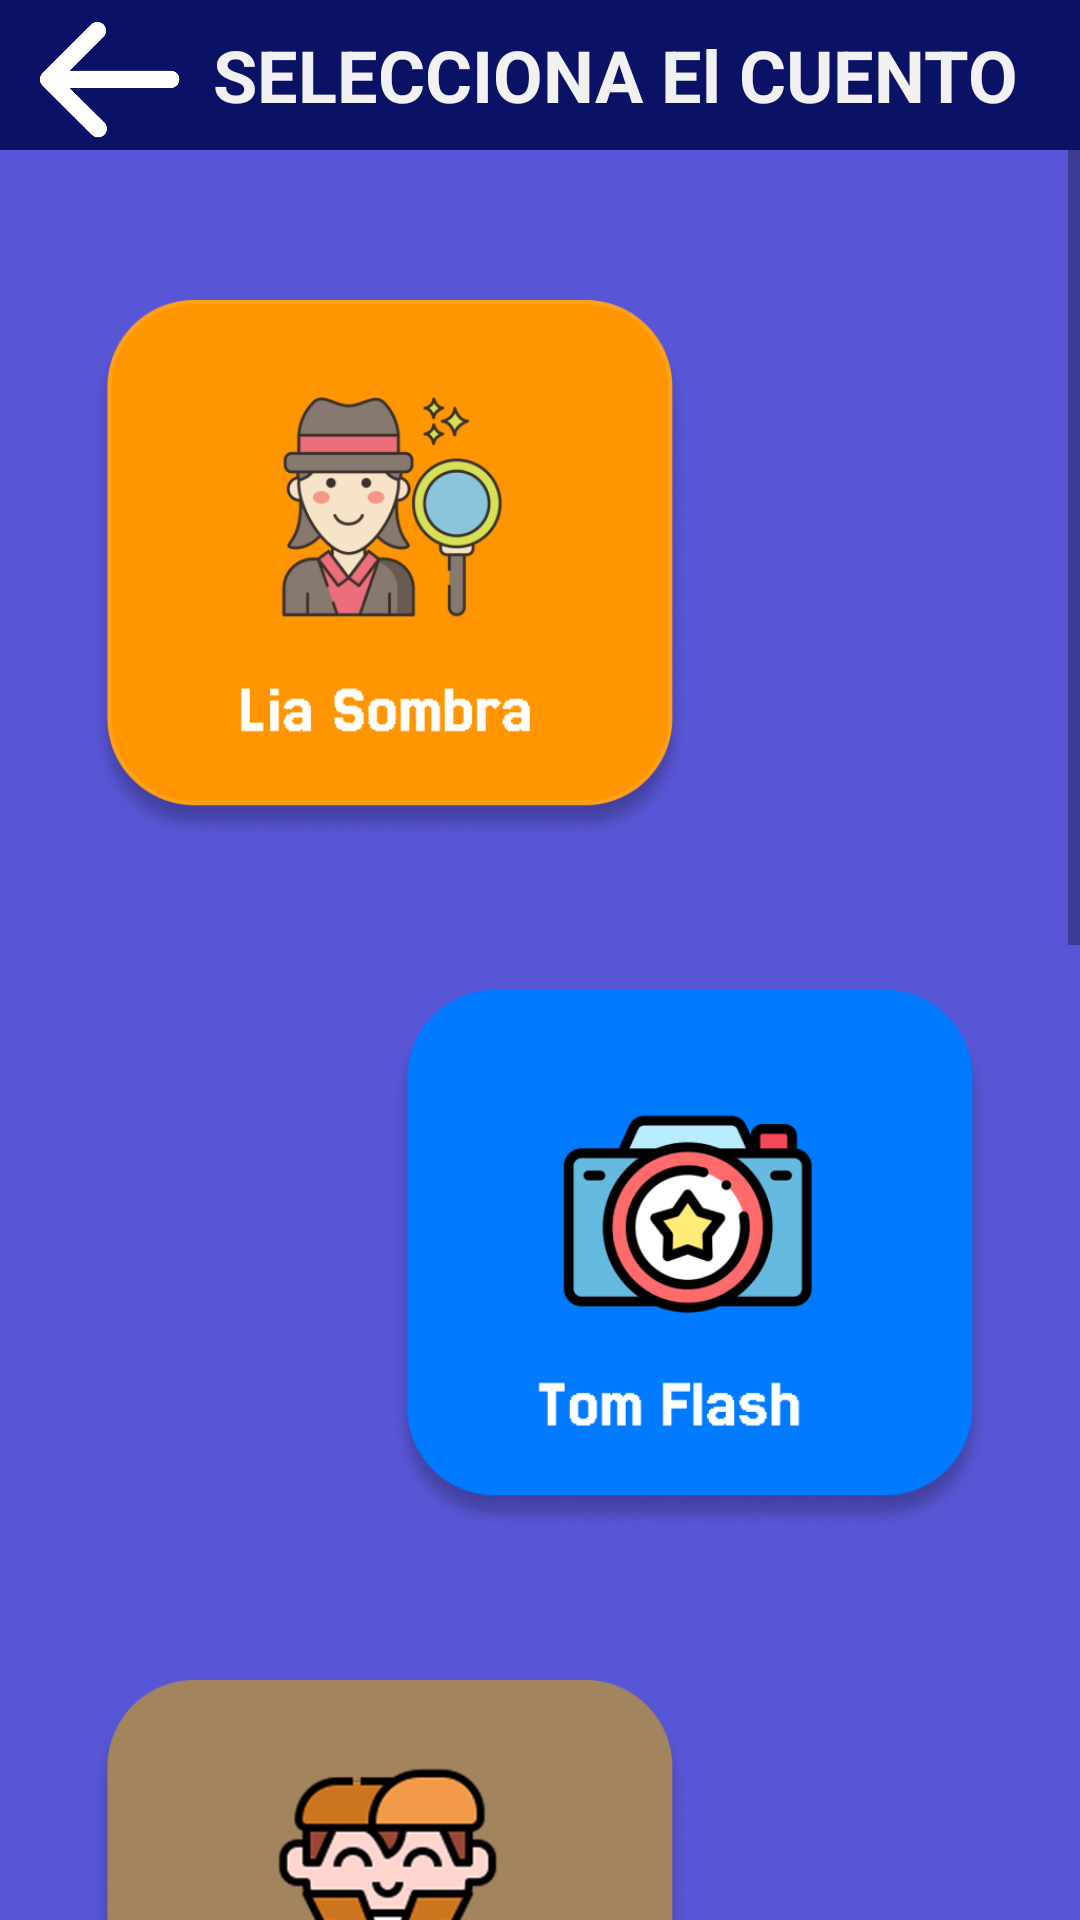

Android layout source for this screen:
<!-- AndroidManifest.xml: application theme Theme.PlayingReading -->
<!-- res/layout/activity_misterioy_detectives.xml -->
<?xml version="1.0" encoding="utf-8"?>
<androidx.constraintlayout.widget.ConstraintLayout xmlns:android="http://schemas.android.com/apk/res/android"
    xmlns:app="http://schemas.android.com/apk/res-auto"
    xmlns:tools="http://schemas.android.com/tools"
    android:id="@+id/main"
    android:layout_width="match_parent"
    android:layout_height="match_parent"
    android:background="#000000"
    tools:context=".Model_Controller.MisterioyDetectives">


    <ScrollView
        android:layout_width="0dp"
        android:layout_height="0dp"
        android:background="#5856D6"
        app:layout_constraintBottom_toBottomOf="parent"
        app:layout_constraintEnd_toEndOf="parent"
        app:layout_constraintStart_toStartOf="parent"
        app:layout_constraintTop_toTopOf="parent">

        <LinearLayout
            android:layout_width="match_parent"
            android:layout_height="wrap_content"
            android:gravity="center_horizontal"
            android:orientation="vertical">

            <LinearLayout
                android:layout_width="match_parent"
                android:layout_height="match_parent"
                android:layout_marginTop="50dp"
                android:gravity="center_horizontal"
                android:orientation="vertical"
                android:paddingHorizontal="25dp"
                android:paddingBottom="100dp">

                <ImageButton
                    android:id="@+id/btnCuento001"
                    android:layout_width="200dp"
                    android:layout_height="180dp"
                    android:layout_marginTop="50dp"
                    android:layout_marginEnd="50dp"
                    android:background="@drawable/liasombra"
                    android:tooltipText="¡Categoría de Aventuras!" />

                <ImageButton
                    android:id="@+id/btnCuento002"
                    android:layout_width="200dp"
                    android:layout_height="180dp"
                    android:layout_marginStart="50dp"
                    android:layout_marginTop="50dp"
                    android:background="@drawable/tomflash"
                    android:tooltipText="¡Categoría de Ciencia Ficción!" />

                <ImageButton
                    android:id="@+id/btnCuento003"
                    android:layout_width="200dp"
                    android:layout_height="180dp"
                    android:layout_marginTop="50dp"
                    android:layout_marginEnd="50dp"
                    android:background="@drawable/nicopista"
                    android:tooltipText="¡Categoría de Superhéroes!" />

                <ImageButton
                    android:id="@+id/btnCuento004"
                    android:layout_width="200dp"
                    android:layout_height="180dp"
                    android:layout_marginStart="50dp"
                    android:layout_marginTop="50dp"
                    android:background="@drawable/veraclave"
                    android:tooltipText="¡Categoría de Princesas y hadas!" />

                <ImageButton
                    android:id="@+id/btnCuento005"
                    android:layout_width="200dp"
                    android:layout_height="180dp"
                    android:layout_marginTop="50dp"
                    android:layout_marginEnd="50dp"
                    android:background="@drawable/samojo"
                    android:tooltipText="¡Categoría de Misterios y detectives!" />

            </LinearLayout>

        </LinearLayout>
    </ScrollView>

    <LinearLayout
        android:layout_width="match_parent"
        android:layout_height="wrap_content"
        android:orientation="vertical">

        <LinearLayout
            android:layout_width="match_parent"
            android:layout_height="wrap_content"
            android:background="#0B1265"
            android:gravity="center_vertical"
            android:orientation="horizontal"
            android:paddingHorizontal="10dp">

            <ImageButton
                android:id="@+id/btnGoBack"
                android:layout_width="50dp"
                android:layout_height="50dp"
                android:background="@drawable/flecha_izquierda"
                android:onClick="goBack"
                android:tooltipText="Volver" />

            <TextView
                android:layout_width="wrap_content"
                android:layout_height="wrap_content"
                android:layout_weight="1"
                android:text="SELECCIONA El CUENTO"
                android:textAlignment="center"
                android:textColor="#F2F1F2"
                android:textSize="24sp"
                android:textStyle="bold" />
        </LinearLayout>
    </LinearLayout>

</androidx.constraintlayout.widget.ConstraintLayout>
<!-- resources referenced by this layout -->
<resources>
  <!-- drawable flecha_izquierda: png bitmap (drawable, 7513 bytes) -->
  <!-- drawable liasombra: png bitmap (drawable, 69494 bytes) -->
  <!-- drawable nicopista: png bitmap (drawable, 70714 bytes) -->
  <!-- drawable samojo: png bitmap (drawable, 81088 bytes) -->
  <!-- drawable tomflash: png bitmap (drawable, 58293 bytes) -->
  <!-- drawable veraclave: png bitmap (drawable, 66299 bytes) -->
  <style name="Theme.PlayingReading" parent="Base.Theme.PlayingReading" />
  <style name="Base.Theme.PlayingReading" parent="Theme.AppCompat.Light.NoActionBar">
          
          
      </style>
</resources>
